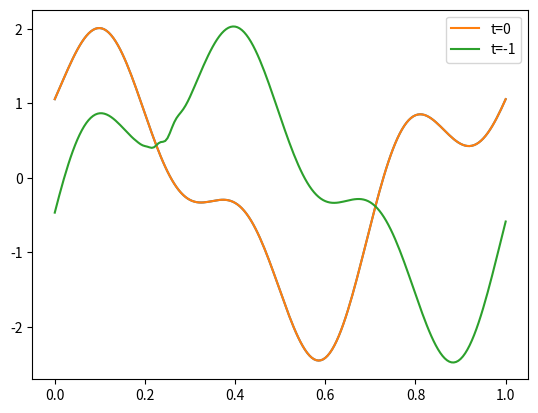

Python code for this plot:
import numpy as np

# def D_upwind(u, dx):
#     """First-order upwind derivative (c=+1) with periodic BCs."""
#     return (u - np.roll(u, 1)) / dx


def D_upwind_periodic_matrix(N):
    P = np.eye(N);  
    P = np.roll(P, 1, axis=0)

    # D = (I − P) / dx
    D = (np.eye(N) - P)
    return D


def simulate(a, b, dx, dt, u0, nsteps, verbose = True, tol = 1e-2):
    """
    Simulate u_{n+1} = u_n - (dt/dx)[a*D u_{n-1} + b*D u_n].

    Inputs:
      a, b       : scheme coefficients
      dx, dt     : space/time steps
      u0         : 1D array, initial state at n=0
      nsteps     : number of time steps to take
      scheme     : 'upwind' or 'central'

    Returns:
      us : array of shape (nsteps+1, len(u0)), containing u^0,…,u^nsteps
    """

    D = D_upwind_periodic_matrix(u0.shape[0])

    M0 = np.max(np.abs(u0))
    threshold = (1 + tol)*M0

    N = u0.size
    us = np.zeros((nsteps+1, N))
    us[0] = u0.copy()

    # first step: use a 1‑step method (e.g. forward‐Euler => a=0 term only)
    us[1] = u0 - (dt/dx) * b * D @ u0

    # now apply the two‑step formula
    for n in range(1, nsteps):
        # Du_nm1 = D(us[n-1], dx)
        # Du_n   = D(us[n  ], dx)
        
        Du_nm1 = D @ us[n-1]
        Du_n   = D @ us[n  ]
        
        u_next = us[n] - (dt/dx)*(a*Du_nm1 + b*Du_n)

        us[n+1] = u_next

    return us

def simulate_3point(m, n_coeff, p, dx, dt, u0, nsteps, verbose=True, tol=1e-6):
    """
    Simulate the 3‑point stencil
      u_{n+1} = u_n - (dt/dx)[ m D u_{n-2} + n_coeff D u_{n-1} + p D u_n ]
    with:
      * forward‑Euler for step 1  (only the p‑term)
      * the 2‑step formula for step 2 (n_coeff & p terms)
      * the full 3‑point formula thereafter

    Inputs:
      m, n_coeff, p : stencil coefficients
      dx, dt        : space/time steps
      u0            : 1D array, initial state at n=0
      nsteps        : how many steps to take
      scheme        : 'upwind' or 'central'
      tol           : relative tol for max‑norm blow‑up check
      verbose       : if True, prints blow‑up step

    Returns:
      us      : array of shape (Nsteps+1, len(u0)), with u^0…u^Nsteps
      blew_up : bool, True if we stopped early due to blow‑up
    """
    D = D_upwind_periodic_matrix(u0.shape[0])
    N = u0.size
    us = np.zeros((nsteps+1, N))
    us[0] = u0.copy()

    # compute threshold from initial max‐norm
    M0 = np.max(np.abs(u0))
    threshold = (1 + tol) * M0

    # step 1: only the p‐term (like a forward‐Euler bootstrap)
    # us[1] = u0 - (dt/dx) * p * D(u0, dx)
    us[1] = u0 - (dt/dx) * p * D @ u0

    # if np.max(np.abs(us[1])) > threshold:
    #     if verbose:
    #         print("Blow‑up at step 1")
    #     return us[:2], True

    if nsteps >= 2:
        # step 2: use n_coeff and p (m term is zero)
        # us[2] = us[1] - (dt/dx)*(n_coeff*D(us[0],dx) + p*D(us[1],dx))
        us[2] = us[1] - (dt/dx)*(n_coeff*D @ us[0] + p*D @ us[1])
        
        
        # if np.max(np.abs(us[2])) > threshold:
        #     if verbose:
        #         print("Blow‑up at step 2")
        #     return us[:3], True

    # general 3‑point stencil for n>=2
    for k in range(2, nsteps):
        # Du_km2 = D(us[k-2], dx)
        # Du_km1 = D(us[k-1], dx)
        # Du_k    = D(us[k  ], dx)

        Du_km2 = D @ us[k-2]
        Du_km1 = D @ us[k-1]
        Du_k    = D @ us[k  ]

        u_next = us[k] - (dt/dx)*(m*Du_km2 + n_coeff*Du_km1 + p*Du_k)

        # if np.max(np.abs(u_next)) > threshold or np.isnan(u_next).any():
        #     if verbose:
        #         print(f"Blow‑up at step {k+1}")
        #     us[k+1] = u_next
        #     return us[:k+2], True

        us[k+1] = u_next

    return us

def check_blowup(us, u0, tol=1e-6):
    """
    Checks if max|u| ever exceeds (1+tol)*max|u0| in a trajectory us.

    Returns:
      blew_up (bool), step_of_failure (int or None)
    """
    M0 = np.max(np.abs(u0))
    threshold = (1 + tol) * M0
    for n, u in enumerate(us):
        if np.max(np.abs(u)) > threshold or np.isnan(u).any():
            return True, n
    return False, None

def random_fourier_ic(x, n_mode, seed=None):
    """
    Build u0(x) = sum_{i=1}^{n_mode} [alpha_i sin(2π i x) + beta_i cos(2π i x)]
    with alpha_i, beta_i ~ N(0,1) (or uniform if you prefer).
    """
    if seed is not None:
        np.random.seed(seed)
    alpha = np.random.randn(n_mode)
    beta  = np.random.randn(n_mode)

    u0 = np.zeros_like(x)
    for i in range(1, n_mode+1):
        u0 += alpha[i-1]*np.sin(2*np.pi*i*x) + beta[i-1]*np.cos(2*np.pi*i*x)
    return u0

# example usage
if __name__ == "__main__":
    # parameters
    m_val, n_val, p_val = 0.65, 0.05, 0.3  
    # a_val, b_val = 1.3 , -0.3
    scale_factor = 0.3
    dx    = 0.005
    dt = scale_factor * dx
    x = np.arange(0,1+dx, dx)
    n_mode = 3
    u0 = random_fourier_ic(x, n_mode, seed=42)
    nsteps = 200
    # us = simulate(a_val, b_val, dx, dt, u0, nsteps, verbose = True, tol = 1e-2)
    us = simulate_3point(m_val, n_val, p_val, dx, dt, u0, nsteps)
    print(np.linalg.norm(us[0]), ":", np.linalg.norm(us[-1]))

import matplotlib.pyplot as plt
plt.plot(x, u0)
plt.plot(x, us[0],label='t=0')
plt.plot(x, us[-1],label='t=-1')
plt.legend()
plt.show()
